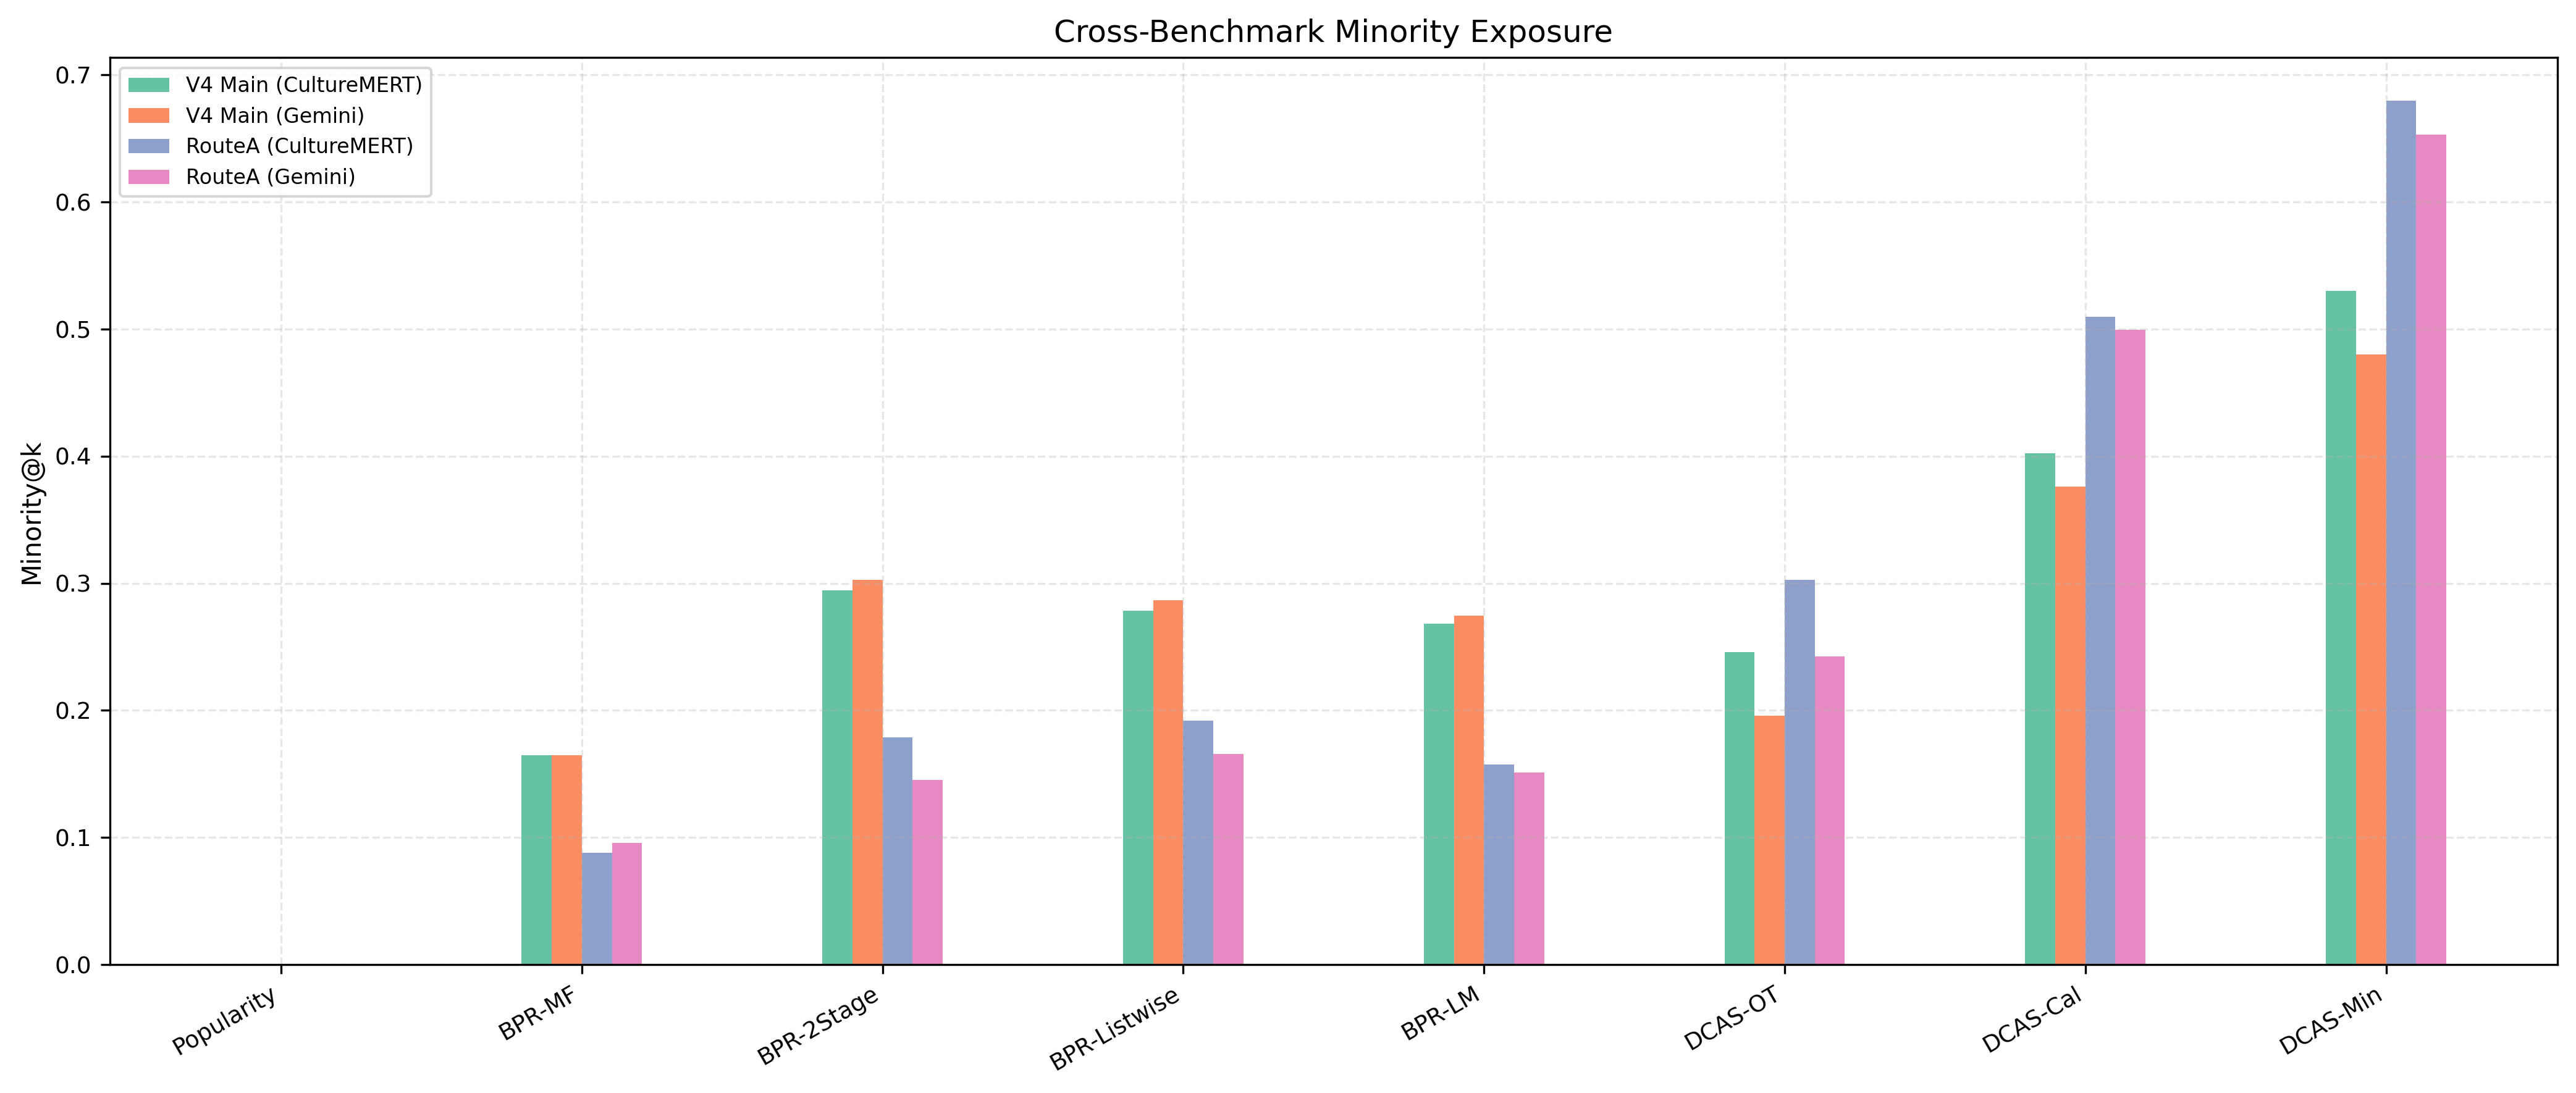

The data file committed next to this chart (first rows):
V4 Main (CultureMERT), V4 Main (Gemini), RouteA (CultureMERT), RouteA (Gemini)
0.0, 0.0, 0.0, 0.0
0.1646, 0.1645, 0.08789, 0.09583
0.2943, 0.3025, 0.1788, 0.1452
0.2783, 0.2868, 0.1922, 0.1656
0.2681, 0.2746, 0.1573, 0.1513
0.246, 0.196, 0.3027, 0.2423
0.4023, 0.376, 0.5095, 0.4997
0.5303, 0.48, 0.6798, 0.6529
